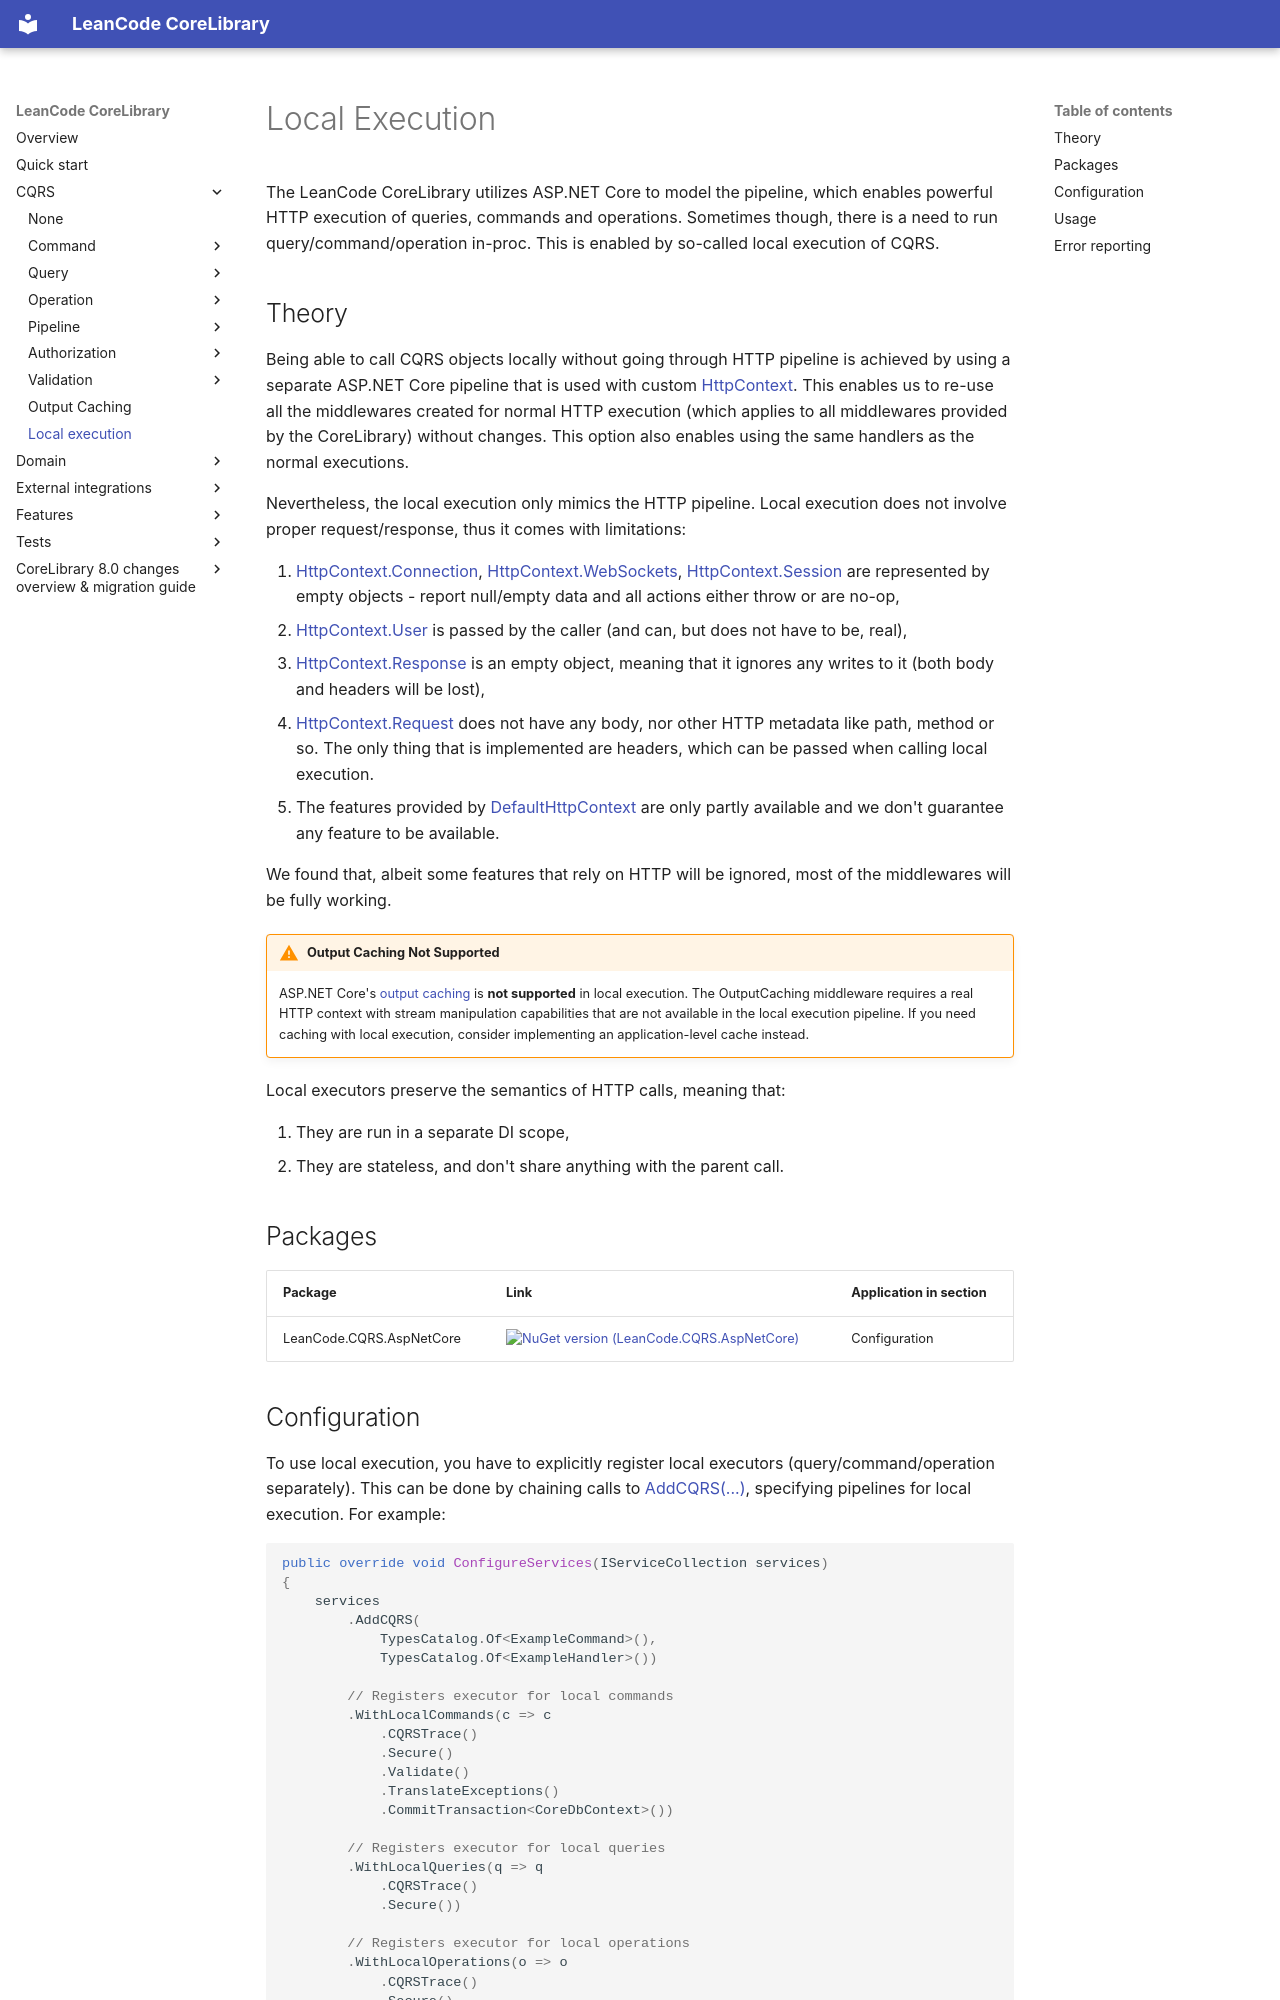

repository: leancodepl/corelibrary · page: cqrs/local_execution/index.html · generator: mkdocs

# Local Execution

The LeanCode CoreLibrary utilizes ASP.NET Core to model the pipeline, which enables powerful HTTP execution of queries, commands and operations. Sometimes though, there is a need to run query/command/operation in-proc. This is enabled by so-called local execution of CQRS.

## Theory

Being able to call CQRS objects locally without going through HTTP pipeline is achieved by using a separate ASP.NET Core pipeline that is used with custom [HttpContext]. This enables us to re-use all the middlewares created for normal HTTP execution (which applies to all middlewares provided by the CoreLibrary) without changes. This option also enables using the same handlers as the normal executions.

Nevertheless, the local execution only mimics the HTTP pipeline. Local execution does not involve proper request/response, thus it comes with limitations:

1. [HttpContext.Connection], [HttpContext.WebSockets], [HttpContext.Session] are represented by empty objects - report null/empty data and all actions either throw or are no-op,
2. [HttpContext.User] is passed by the caller (and can, but does not have to be, real),
3. [HttpContext.Response] is an empty object, meaning that it ignores any writes to it (both body and headers will be lost),
4. [HttpContext.Request] does not have any body, nor other HTTP metadata like path, method or so. The only thing that is implemented are headers, which can be passed when calling local execution.
5. The features provided by [DefaultHttpContext] are only partly available and we don't guarantee any feature to be available.

We found that, albeit some features that rely on HTTP will be ignored, most of the middlewares will be fully working.

!!! warning "Output Caching Not Supported"
    ASP.NET Core's [output caching](../output_caching/index.md) is **not supported** in local execution. The OutputCaching middleware requires a real HTTP context with stream manipulation capabilities that are not available in the local execution pipeline. If you need caching with local execution, consider implementing an application-level cache instead.

Local executors preserve the semantics of HTTP calls, meaning that:

1. They are run in a separate DI scope,
2. They are stateless, and don't share anything with the parent call.

## Packages

| Package                  | Link        | Application in section |
| ------------------------ | ----------- | ---------------------- |
| LeanCode.CQRS.AspNetCore | [![NuGet version (LeanCode.CQRS.AspNetCore)](https://img.shields.io/nuget/vpre/LeanCode.CQRS.AspNetCore.svg?style=flat-square&logo=nuget)](https://www.nuget.org/packages/LeanCode.CQRS.AspNetCore) | Configuration |

## Configuration

To use local execution, you have to explicitly register local executors (query/command/operation separately). This can be done by chaining calls to [AddCQRS(...)], specifying pipelines for local execution. For example:

```csharp
public override void ConfigureServices(IServiceCollection services)
{
    services
        .AddCQRS(
            TypesCatalog.Of<ExampleCommand>(),
            TypesCatalog.Of<ExampleHandler>())

        // Registers executor for local commands
        .WithLocalCommands(c => c
            .CQRSTrace()
            .Secure()
            .Validate()
            .TranslateExceptions()
            .CommitTransaction<CoreDbContext>())

        // Registers executor for local queries
        .WithLocalQueries(q => q
            .CQRSTrace()
            .Secure())

        // Registers executor for local operations
        .WithLocalOperations(o => o
            .CQRSTrace()
            .Secure()
            .CommitTransaction<CoreDbContext>());
}
```

!!! tip
    There are keyed versions of `WithLocal*` calls. If you need to have different pipelines for different modules, you can register them under different keys.
